Run: headless pygame with SDL's dummy video driver; simulated clock (each Clock.tick advances the game by its frame time, no real sleeping); random seed 0; keys injected as events and as key.get_pressed() state; mouse plan: one left click at the window centre at the start of phase 2, then a move to the lower-right quarter at the start of phase 3.
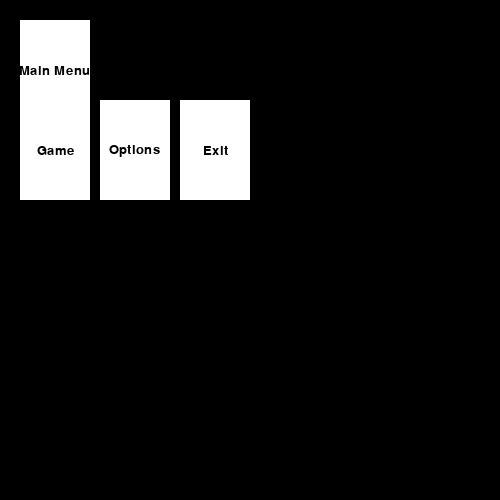
Frame 1 of 4 · flips 1–60 · no input
Frame 2 of 4 · flips 61–180 · clicked the window centre · tapped SPACE, RETURN · held RIGHT (→), D · screen unchanged from frame 1, image omitted
Frame 3 of 4 · flips 181–300 · moved the mouse to the lower-right quarter · held DOWN (↓), S · screen unchanged from frame 2, image omitted
Frame 4 of 4 · flips 301–420 · held LEFT (←), A, UP (↑), W · screen unchanged from frame 3, image omitted

The pygame program that drew these frames:

import pygame, sys
from pygame.locals import *

main_clock = pygame.time.Clock()

pygame.init()
pygame.font.init()
font = pygame.font.SysFont(None, 20)

pygame.display.set_caption('Game Base')
screen = pygame.display.set_mode((500, 500), 0, 32)


click = False

class Button:
    def __init__(self, text, x, y, width, height, color):
        self.text = text
        self.x = x
        self.y = y
        self.width = width
        self.height = height
        self.color = color

    def draw(self, win):
        pygame.draw.rect(win, self.color, (self.x, self.y, self.width, self.height))
        text = font.render(self.text, 1, (0, 0, 0))
        win.blit(text, (self.x + round(self.width/2) - round(text.get_width()/2),
                 self.y + round(self.height/2) - round(text.get_height()/2)))

    def click(self, pos):
        x1 = pos[0]
        y1 = pos[1]
        # check if coordinates (pos) of mouse are actually on our button
        if self.x <= x1 <= self.x + self.width and self.y <= y1 <= self.y + self.height:
            return True
        else:
            return False


def main_menu():
    while True:

        screen.fill((0, 0, 0))

        btns = [Button("Main Menu", 20, 20, 70, 100, (255, 255, 255)),
                Button("Game", 20, 100, 70, 100, (255, 255, 255)),
                Button("Options", 100, 100, 70, 100, (255, 255, 255)),
                Button("Exit", 180, 100, 70, 100, (255, 255, 255))]

        for btn in btns:
            btn.draw(screen)
        click = False
        for event in pygame.event.get():
            if event.type == QUIT:
                pygame.quit()
                sys.exit()
            if event.type == KEYDOWN:
                if event.key == K_ESCAPE:
                    pygame.quit()
                    sys.exit()
            if event.type == MOUSEBUTTONDOWN:
                mouse_pos = pygame.mouse.get_pos()
                for btn in btns:
                    if btn.click(mouse_pos):
                        if btn.text == "Game":
                            game()
                        elif btn.text == "Options":
                            options()

        pygame.display.update()
        main_clock.tick(60)

def game():
    running = True
    while running:
        screen.fill((0, 0, 0))

        # draw_text('game', font, (255, 255, 255), screen, 20, 20)
        for event in pygame.event.get():
            if event.type == QUIT:
                pygame.quit()
                sys.exit()
            if event.type == KEYDOWN:
                if event.key == K_ESCAPE:
                    running = False

        pygame.display.update()
        main_clock.tick(60)

def options():
    running = True
    while running:
        screen.fill((0, 0, 0))

        # draw_text('options', font, (255, 255, 255), screen, 20, 20)
        for event in pygame.event.get():
            if event.type == QUIT:
                pygame.quit()
                sys.exit()
            if event.type == KEYDOWN:
                if event.key == K_ESCAPE:
                    running = False

        pygame.display.update()
        main_clock.tick(60)


main_menu()
